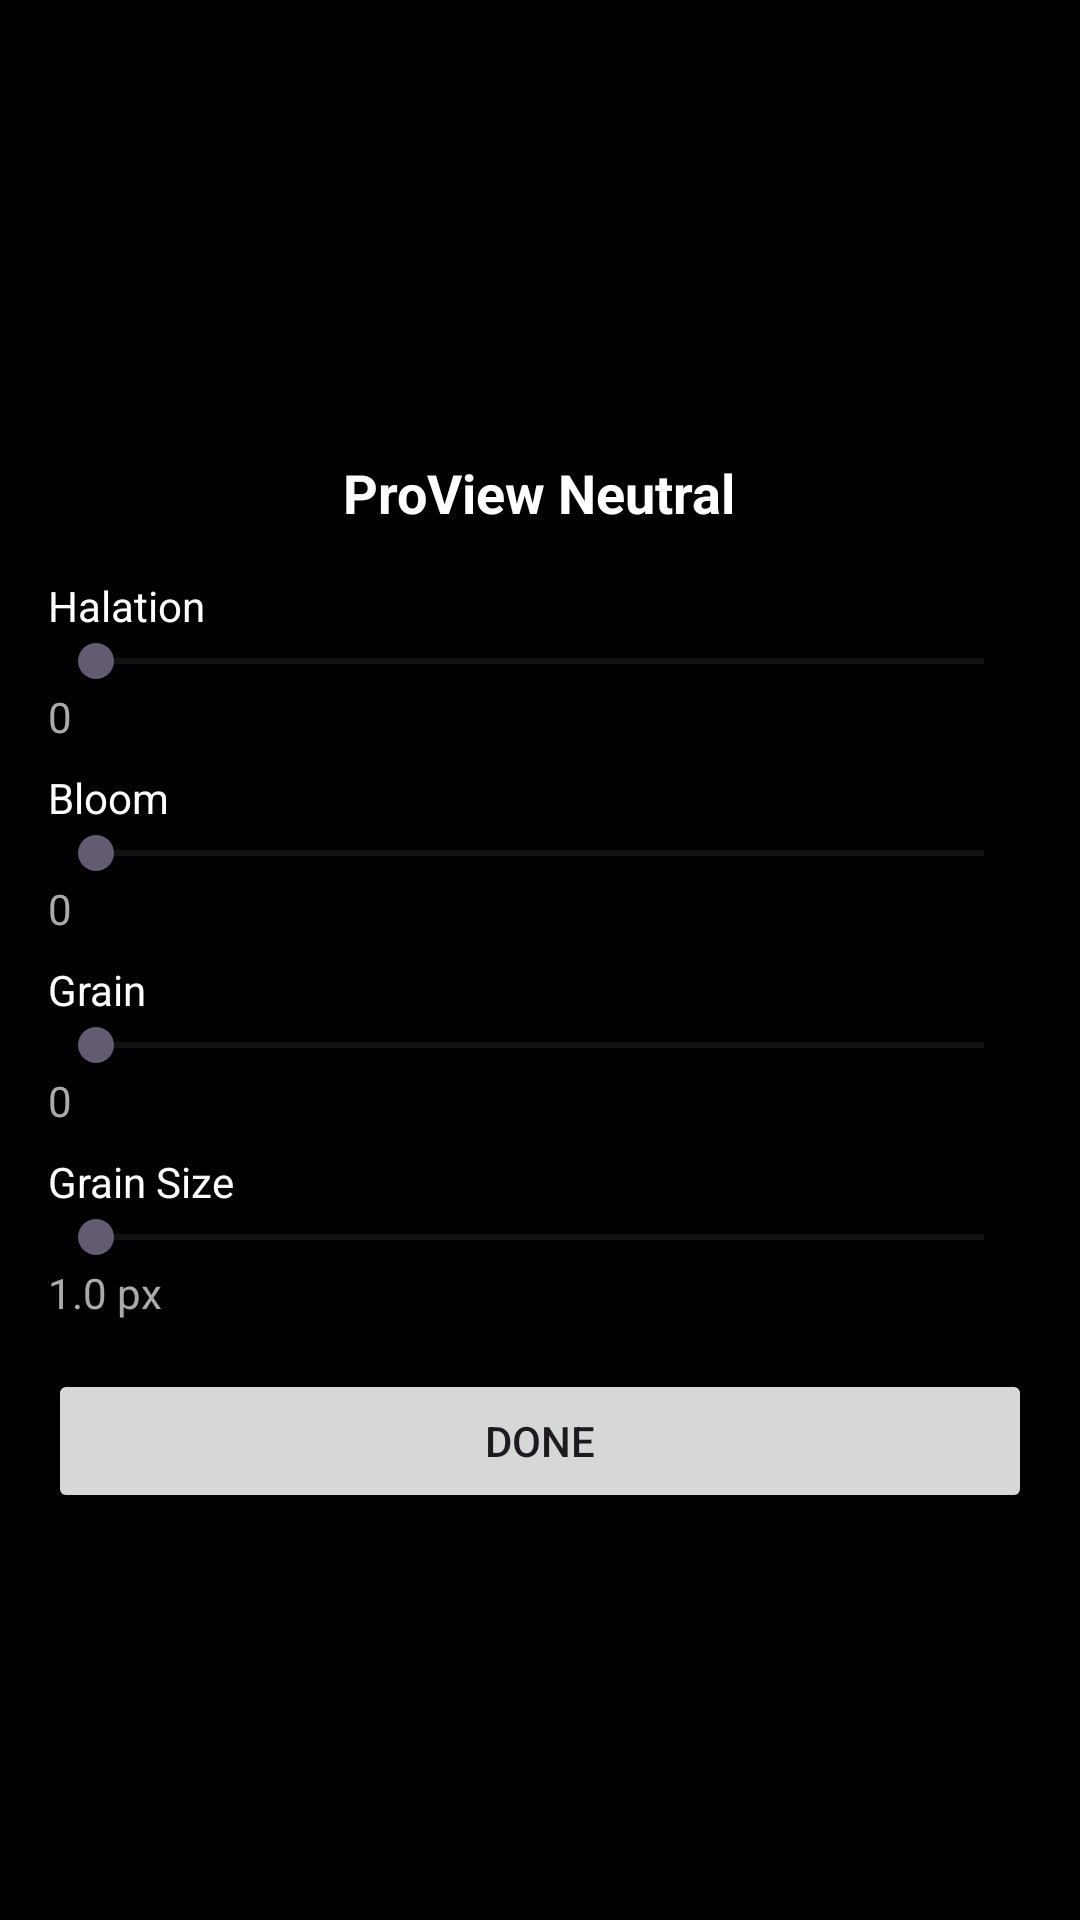

Android layout source for this screen:
<!-- AndroidManifest.xml: application theme Theme.GrainCamera -->
<!-- res/layout/activity_film_selection.xml -->
<?xml version="1.0" encoding="utf-8"?>
<LinearLayout xmlns:android="http://schemas.android.com/apk/res/android"
    android:layout_width="match_parent"
    android:layout_height="match_parent"
    android:orientation="vertical"
    android:background="#000000"
    android:padding="16dp">

    <androidx.viewpager2.widget.ViewPager2
        android:id="@+id/filmPager"
        android:layout_width="match_parent"
        android:layout_height="120dp"
        android:overScrollMode="never"/>

    <TextView
        android:id="@+id/currentFilmName"
        android:layout_width="wrap_content"
        android:layout_height="wrap_content"
        android:text="ProView Neutral"
        android:textColor="#FFFFFF"
        android:textSize="18sp"
        android:textStyle="bold"
        android:layout_gravity="center"
        android:layout_marginTop="16dp"/>

    <TextView
        android:layout_width="wrap_content"
        android:layout_height="wrap_content"
        android:text="Halation"
        android:textColor="#FFFFFF"
        android:paddingTop="16dp"/>
    <SeekBar
        android:id="@+id/seekHalation"
        android:layout_width="match_parent"
        android:layout_height="wrap_content"
        android:max="100"/>
    <TextView
        android:id="@+id/valueHalation"
        android:layout_width="wrap_content"
        android:layout_height="wrap_content"
        android:textColor="#AAAAAA"
        android:text="0"/>

    <TextView
        android:layout_width="wrap_content"
        android:layout_height="wrap_content"
        android:text="Bloom"
        android:textColor="#FFFFFF"
        android:paddingTop="8dp"/>
    <SeekBar
        android:id="@+id/seekBloom"
        android:layout_width="match_parent"
        android:layout_height="wrap_content"
        android:max="100"/>
    <TextView
        android:id="@+id/valueBloom"
        android:layout_width="wrap_content"
        android:layout_height="wrap_content"
        android:textColor="#AAAAAA"
        android:text="0"/>

    <TextView
        android:layout_width="wrap_content"
        android:layout_height="wrap_content"
        android:text="Grain"
        android:textColor="#FFFFFF"
        android:paddingTop="8dp"/>
    <SeekBar
        android:id="@+id/seekGrain"
        android:layout_width="match_parent"
        android:layout_height="wrap_content"
        android:max="100"/>
    <TextView
        android:id="@+id/valueGrain"
        android:layout_width="wrap_content"
        android:layout_height="wrap_content"
        android:textColor="#AAAAAA"
        android:text="0"/>

    <TextView
        android:layout_width="wrap_content"
        android:layout_height="wrap_content"
        android:text="Grain Size"
        android:textColor="#FFFFFF"
        android:paddingTop="8dp"/>
    <SeekBar
        android:id="@+id/seekGrainSize"
        android:layout_width="match_parent"
        android:layout_height="wrap_content"
        android:max="100"/>
    <TextView
        android:id="@+id/valueGrainSize"
        android:layout_width="wrap_content"
        android:layout_height="wrap_content"
        android:textColor="#AAAAAA"
        android:text="1.0 px"/>

    <Button
        android:id="@+id/doneBtn"
        android:layout_width="match_parent"
        android:layout_height="wrap_content"
        android:text="Done"
        android:layout_marginTop="16dp"/>

</LinearLayout>
<!-- resources referenced by this layout -->
<resources>
  <style name="Theme.GrainCamera" parent="Theme.Material3.DayNight.NoActionBar">
          <item name="android:statusBarColor">@android:color/transparent</item>
          <item name="android:navigationBarColor">@android:color/black</item>
      </style>
</resources>
